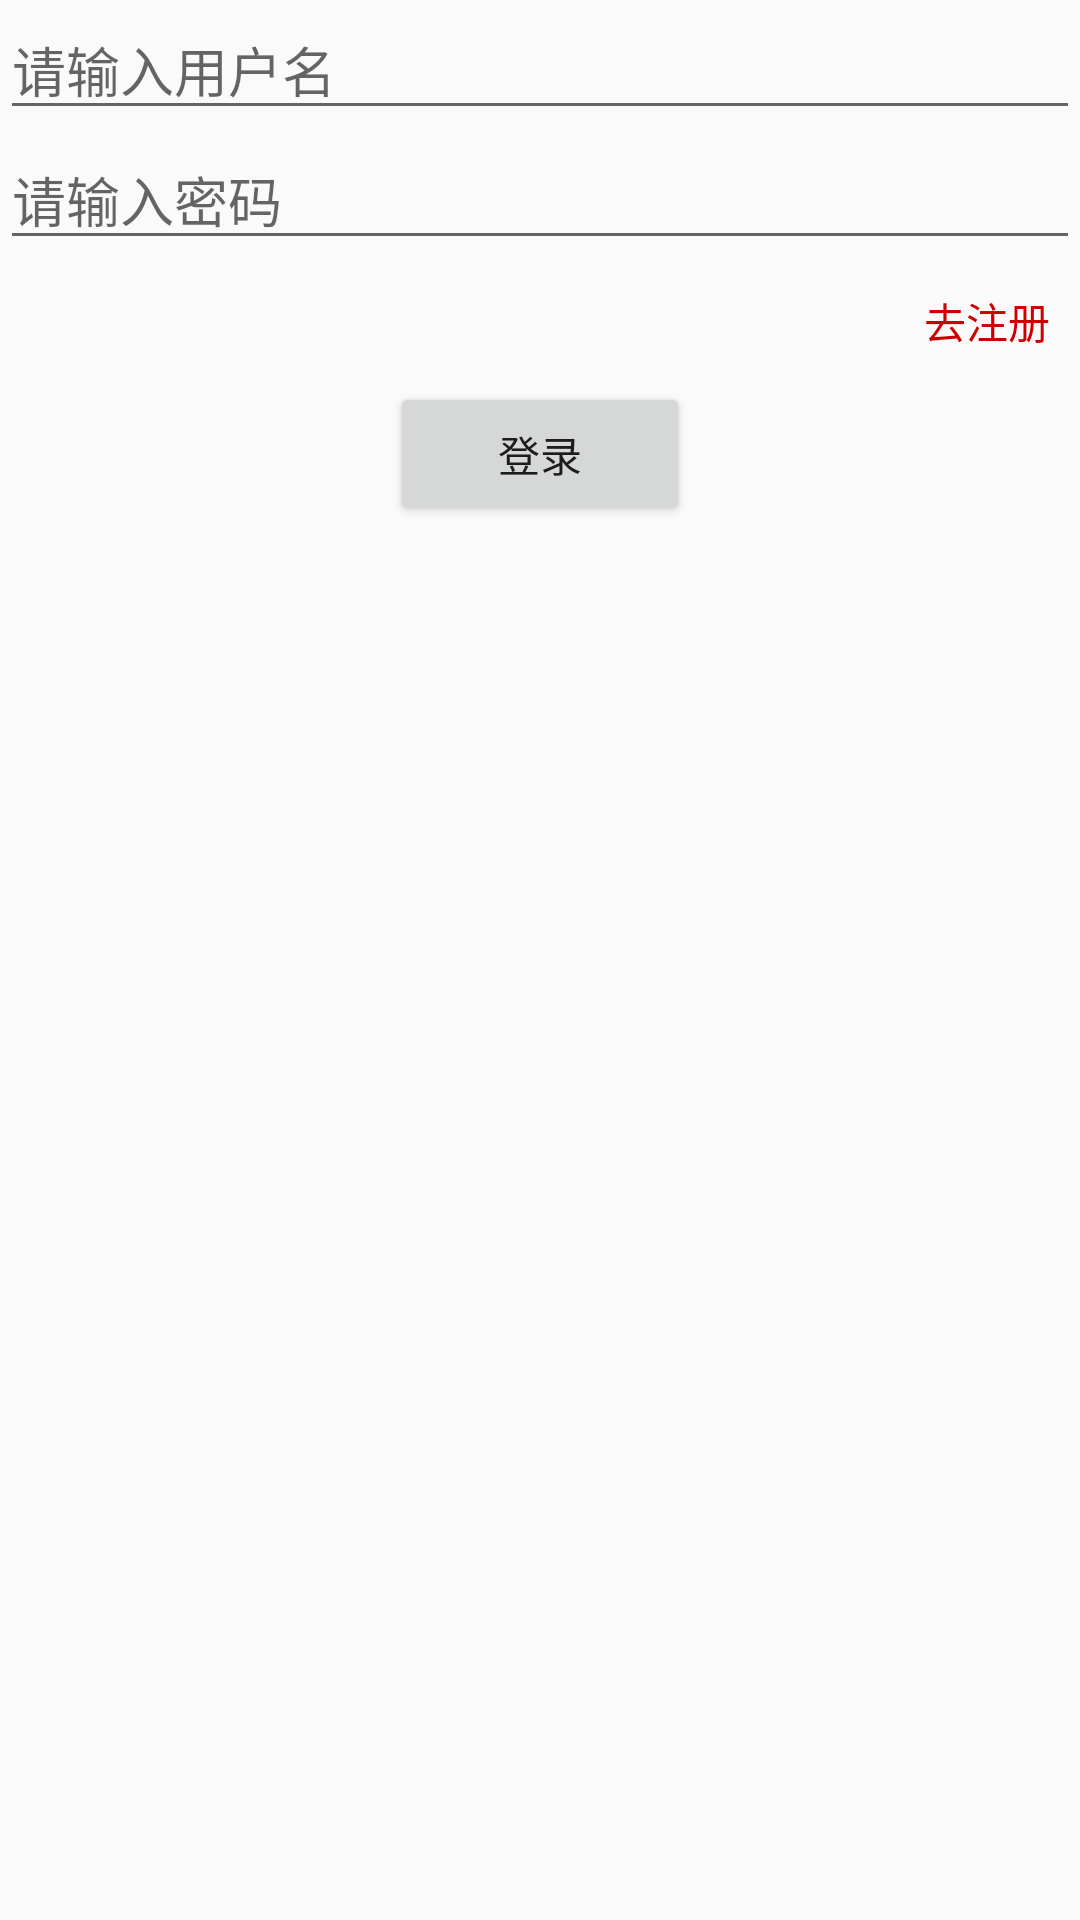

The Android layout XML behind this screen, and the referenced resources:
<!-- AndroidManifest.xml: application theme Theme.AppCompat.Light -->
<!-- res/layout/fragment_login.xml -->
<?xml version="1.0" encoding="utf-8"?>
<LinearLayout xmlns:android="http://schemas.android.com/apk/res/android"
    android:orientation="vertical" android:layout_width="match_parent"
    android:layout_height="match_parent">

    <EditText
        android:id="@+id/username"
        android:hint="请输入用户名"
        android:singleLine="true"
        android:layout_width="match_parent"
        android:layout_height="wrap_content" />

    <EditText
        android:id="@+id/password"
        android:hint="请输入密码"
        android:singleLine="true"
        android:inputType="textPassword"
        android:layout_width="match_parent"
        android:layout_height="wrap_content" />

    <TextView
        android:id="@+id/to_register"
        android:text="去注册"
        android:textColor="@android:color/holo_red_dark"
        android:layout_gravity="right"
        android:padding="10dp"
        android:layout_width="wrap_content"
        android:layout_height="wrap_content" />

    <Button
        android:id="@+id/login"
        android:text="登录"
        android:layout_gravity="center"
        android:layout_width="100dp"
        android:layout_height="wrap_content" />

</LinearLayout>
<!-- resources referenced by this layout -->
<resources>

</resources>
